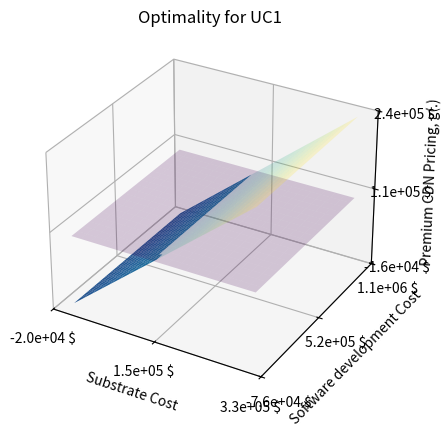

Source code (Python): (Note: this script raises an exception after producing the figure.)
import matplotlib.pyplot as plt
import numpy as np
from mpl_toolkits.mplot3d import Axes3D
from matplotlib import cm
from matplotlib.ticker import LinearLocator, FormatStrFormatter, AutoLocator
import matplotlib.pyplot as plt
import numpy as np

fig = plt.figure()
ax = fig.add_subplot(111, projection='3d')


def eq31(alpha=0, s=0, beta=0, r=0):
    return alpha * s - beta * r


def eq32(alpha=0, s=0, beta=0, l=0):
    return alpha * s + beta * (s + l)


def eq33(alpha=0, s=0, beta=0, d=0):
    return alpha * s + beta * (s + d)


def eq41(alpha=0, beta=0, t=0, s=0, r=0, l=0, d=0):
    return min(
        eq31(alpha, s, beta, r) + (alpha - beta) * t,
        eq32(alpha, s, beta, l) + (alpha - beta) * t,
        eq33(alpha, s, beta, d) + (alpha - beta) * t)


def eq42(alpha=0, beta=0, t=0, s=0, r=0, l=0, d=0):
    return min(
        eq31(alpha, s, beta, r) + (l - t) * beta,
        eq32(alpha, s, beta, l) + (l - t) * beta,
        eq33(alpha, s, beta, d) + (l - t) * beta)


def g(alpha=0, beta=0, t=0, s=0, r=0, l=0, d=0):
    return min(eq41(alpha, beta, t, s, r, l, d), eq42(alpha, beta, t, s, r, l, d))

plt.title('Optimality for UC1')


alpha = 0.80
beta = 0.10
t = 40000000000.0*200000/30*0.0563/60/60.0/10**6*0.63*8
s = 80000
r = 200000
l = 100000
d = 550000
premium_cdn_pricing=100000


ss = np.arange(s/40.0,s*4,(s*4-s/40.0)/20.0)
#ds = np.arange(d/4.0,d*2,d*2/200.0)
ds = np.arange(0,d*2,(d*2)/20.0)
X, Y = np.meshgrid(ss, ds)



theCM = cm.get_cmap()
theCM._init()
theCM._lut[:-3,-1] = 0.2





Z = np.empty((len(ss), len(ds)))
for i in range(0, len(X)):
    for j in range(0, len(Y)):
        if( g(alpha, beta, t, X[i][j], r, Y[i][j], d) <= premium_cdn_pricing):
            Z[i][j] = g(alpha, beta, t, X[i][j], r, l, Y[i][j])
        else:
            Z[i][j] = None


surf = ax.plot_surface(X, Y, Z,linewidth=0)

Z = np.empty((len(ss), len(ds)))
for i in range(0, len(X)):
    for j in range(0, len(Y)):
        Z[i][j] = premium_cdn_pricing

surf = ax.plot_surface(X, Y, Z,linewidth=0,cmap=theCM)




ax.zaxis.set_major_formatter(FormatStrFormatter('%1.1e $'))
ax.xaxis.set_major_formatter(FormatStrFormatter('%1.1e $'))
ax.yaxis.set_major_formatter(FormatStrFormatter('%1.1e $'))


Z = np.empty((len(ss), len(ds)))
for i in range(0, len(X)):
    for j in range(0, len(Y)):
        Z[i][j] = g(alpha, beta, t, X[i][j], r, l, Y[i][j])



surf = ax.plot_surface(X, Y, Z, rstride=1, cstride=1,
                       linewidth=0.00, antialiased=True,cmap=theCM)


ax.xaxis.set_major_locator(LinearLocator(3))
ax.yaxis.set_major_locator(LinearLocator(3))
ax.zaxis.set_major_locator(LinearLocator(3))




plt.ylabel('Software development Cost')



label = ax.set_xlabel('Substrate Cost')


label = ax.set_ylabel('Software development Cost')


label = ax.set_zlabel('Premium CDN Pricing, g(.)')



for tick in ax.xaxis.get_major_ticks():
                #tick.label.set_fontsize(14)
                # specify integer or one of preset strings, e.g.
                tick.label.set_fontsize('x-small')
                tick.label.set_rotation('15')

for tick in ax.yaxis.get_major_ticks():
                #tick.label.set_fontsize(14)
                # specify integer or one of preset strings, e.g.
                tick.label.set_fontsize('x-small')
                tick.label.set_rotation('3')

for tick in ax.zaxis.get_major_ticks():
                #tick.label.set_fontsize(14)
                # specify integer or one of preset strings, e.g.
                tick.label.set_fontsize('x-small')
                tick.label.set_rotation('70')


for ii in xrange(0,220,1):
        ax.view_init(elev=15., azim=ii)



X = np.arange(s-10, s+10, 1)
xlen = len(X)
Y = np.arange(d-10, d+10, 1)
ylen = len(Y)
X, Y = np.meshgrid(X, Y)
R = np.sqrt(X**2 + Y**2)
Z = g(alpha, beta, t, X[i][j], r, Y[i][j], d)

colortuple = ('y', 'b')
colors = np.empty(X.shape, dtype=str)
for y in range(ylen):
    for x in range(xlen):
        colors[x, y] = colortuple[(x + y) % len(colortuple)]

#surf = ax.plot_surface(X, Y, Z, rstride=1, cstride=1, facecolors=colors,                       linewidth=0, antialiased=False)



#plt.savefig("uc.png", dpi=None, facecolor='w', edgecolor='w',                orientation='landscape', papertype="A4", format="png",                transparent=False, bbox_inches=None, pad_inches=0.1,                frameon=None)
plt.show()
fig.show()
